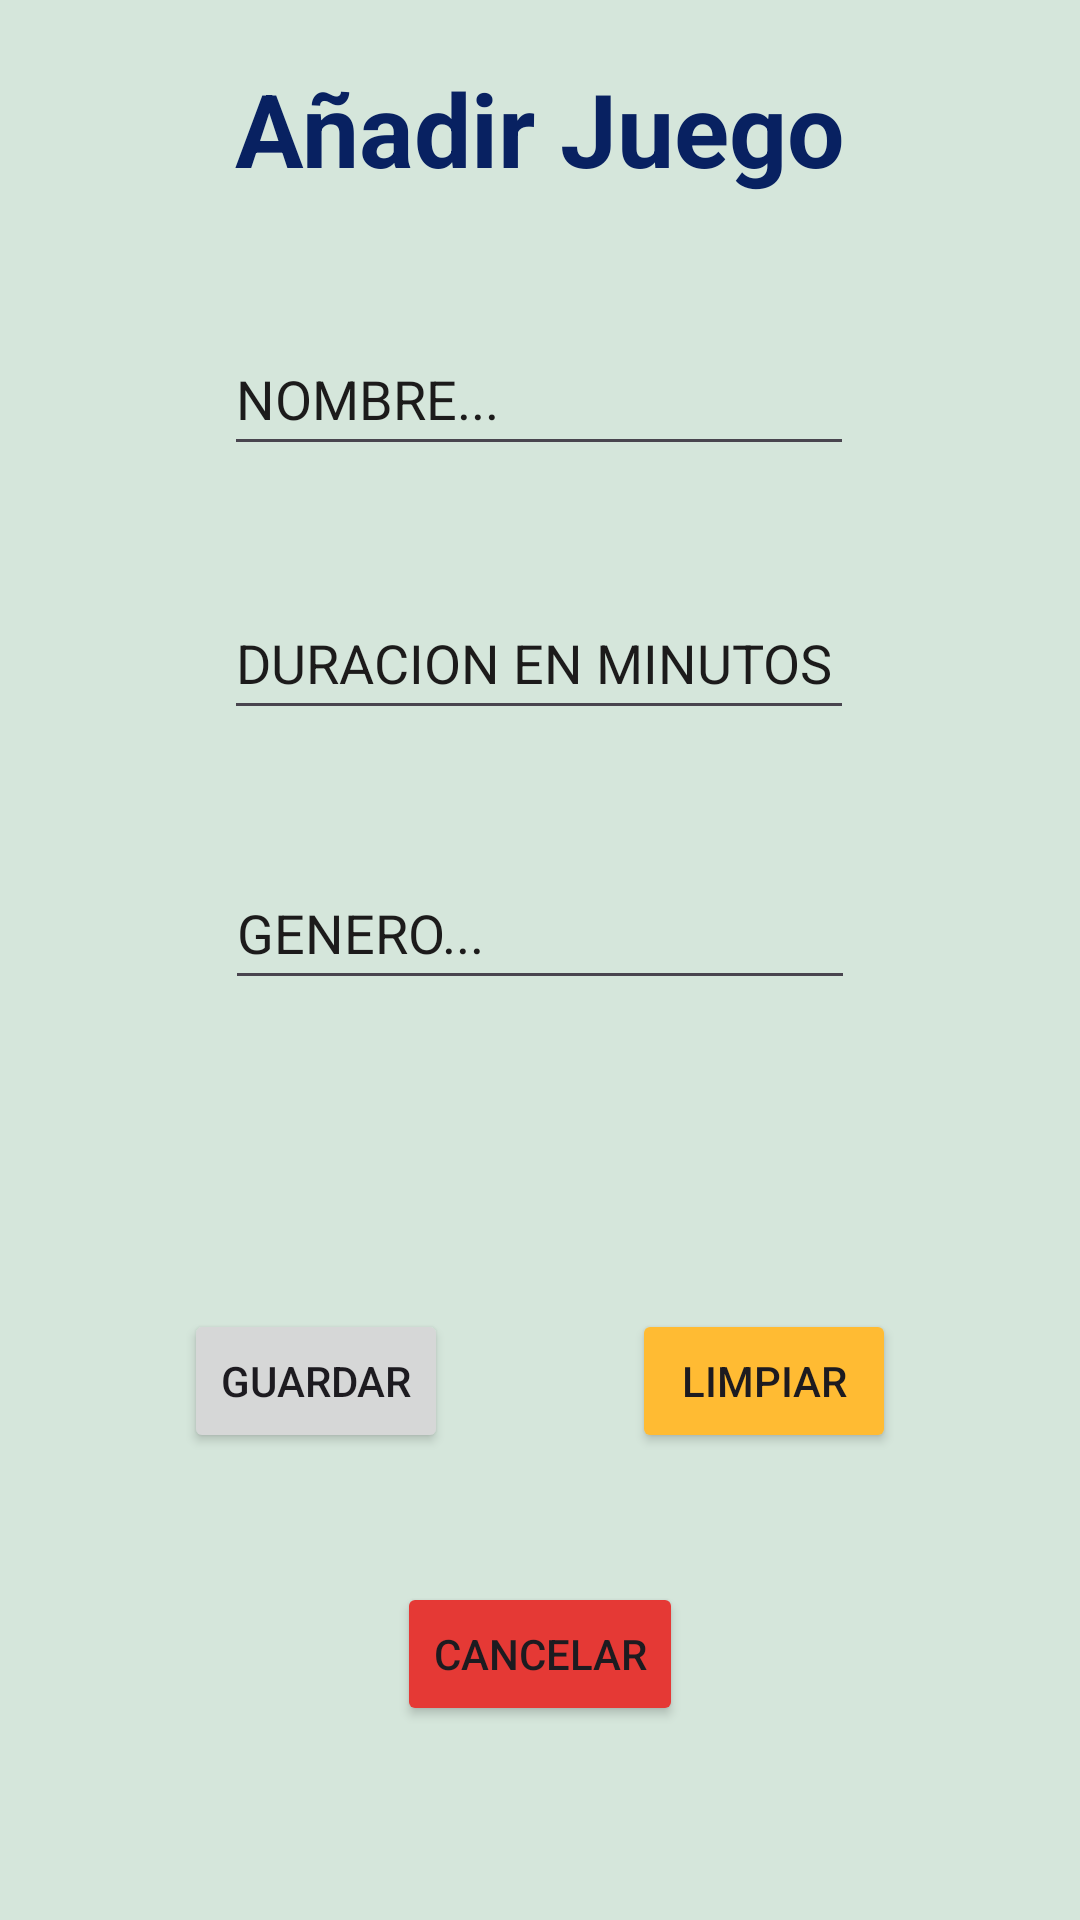

Here is an Android app screen rendered from its layout file. Give the layout XML and the strings, colors and styles it references.
<!-- AndroidManifest.xml: application theme Theme.PracticaFinal -->
<!-- res/layout/activity_juego.xml -->
<?xml version="1.0" encoding="utf-8"?>
<androidx.constraintlayout.widget.ConstraintLayout xmlns:android="http://schemas.android.com/apk/res/android"
    xmlns:app="http://schemas.android.com/apk/res-auto"
    xmlns:tools="http://schemas.android.com/tools"
    android:id="@+id/main"
    android:layout_width="match_parent"
    android:layout_height="match_parent"
    android:background="#D5E6DB"
    tools:context=".JuegoActivity">

    <EditText
        android:id="@+id/et_nombre"
        android:layout_width="wrap_content"
        android:layout_height="wrap_content"
        android:layout_marginTop="42dp"
        android:ems="10"
        android:hint="NOMBRE..."
        android:inputType="textPersonName"
        android:minHeight="48dp"
        android:textColor="@color/black"
        android:textColorHint="#1C1B1B"
        app:layout_constraintEnd_toEndOf="parent"
        app:layout_constraintHorizontal_bias="0.497"
        app:layout_constraintStart_toStartOf="parent"
        app:layout_constraintTop_toBottomOf="@+id/et_title2" />

    <EditText
        android:id="@+id/et_duracion"
        android:layout_width="wrap_content"
        android:layout_height="wrap_content"
        android:layout_marginTop="40dp"
        android:ems="10"
        android:hint="DURACION EN MINUTOS"
        android:inputType="number"
        android:minHeight="48dp"
        android:textColor="@color/black"
        android:textColorHint="#1C1B1B"
        app:layout_constraintEnd_toEndOf="parent"
        app:layout_constraintHorizontal_bias="0.497"
        app:layout_constraintStart_toStartOf="parent"
        app:layout_constraintTop_toBottomOf="@+id/et_nombre" />

    <EditText
        android:id="@+id/et_genero"
        android:layout_width="wrap_content"
        android:layout_height="wrap_content"
        android:layout_marginTop="42dp"
        android:ems="10"
        android:hint="GENERO..."
        android:inputType="text"
        android:minHeight="48dp"
        android:textColor="@color/black"
        android:textColorHint="#1C1B1B"
        app:layout_constraintEnd_toEndOf="parent"
        app:layout_constraintHorizontal_bias="0.5"
        app:layout_constraintStart_toStartOf="parent"
        app:layout_constraintTop_toBottomOf="@+id/et_duracion" />

    <Button
        android:id="@+id/btn2_enviar"
        android:layout_width="wrap_content"
        android:layout_height="wrap_content"
        android:layout_marginTop="103dp"
        android:text="Guardar"
        app:layout_constraintEnd_toStartOf="@+id/btn2_reset"
        app:layout_constraintHorizontal_bias="0.5"
        app:layout_constraintStart_toStartOf="parent"
        app:layout_constraintTop_toBottomOf="@+id/et_genero" />

    <Button
        android:id="@+id/btn2_reset"
        android:layout_width="wrap_content"
        android:layout_height="wrap_content"
        android:backgroundTint="@android:color/holo_orange_light"
        android:text="Limpiar"
        app:layout_constraintBottom_toBottomOf="@+id/btn2_enviar"
        app:layout_constraintEnd_toEndOf="parent"
        app:layout_constraintHorizontal_bias="0.5"
        app:layout_constraintStart_toEndOf="@+id/btn2_enviar"
        app:layout_constraintTop_toTopOf="@+id/btn2_enviar" />

    <TextView
        android:id="@+id/et_title2"
        android:layout_width="wrap_content"
        android:layout_height="wrap_content"
        android:layout_marginTop="20dp"
        android:text="Añadir Juego"
        android:textColor="#082161"
        android:textSize="34sp"
        android:textStyle="bold"
        app:layout_constraintEnd_toEndOf="parent"
        app:layout_constraintHorizontal_bias="0.5"
        app:layout_constraintStart_toStartOf="parent"
        app:layout_constraintTop_toTopOf="parent" />

    <Button
        android:id="@+id/btn_cancelar"
        android:layout_width="wrap_content"
        android:layout_height="wrap_content"
        android:layout_marginTop="43dp"
        android:backgroundTint="#E53935"
        android:text="Cancelar"
        app:layout_constraintEnd_toEndOf="parent"
        app:layout_constraintHorizontal_bias="0.5"
        app:layout_constraintStart_toStartOf="parent"
        app:layout_constraintTop_toBottomOf="@+id/btn2_enviar" />

</androidx.constraintlayout.widget.ConstraintLayout>
<!-- resources referenced by this layout -->
<resources>
  <color name="black">#FF000000</color>
  <style name="Theme.PracticaFinal" parent="Base.Theme.PracticaFinal" />
  <style name="Base.Theme.PracticaFinal" parent="Theme.Material3.DayNight">
          
          
      </style>
</resources>
